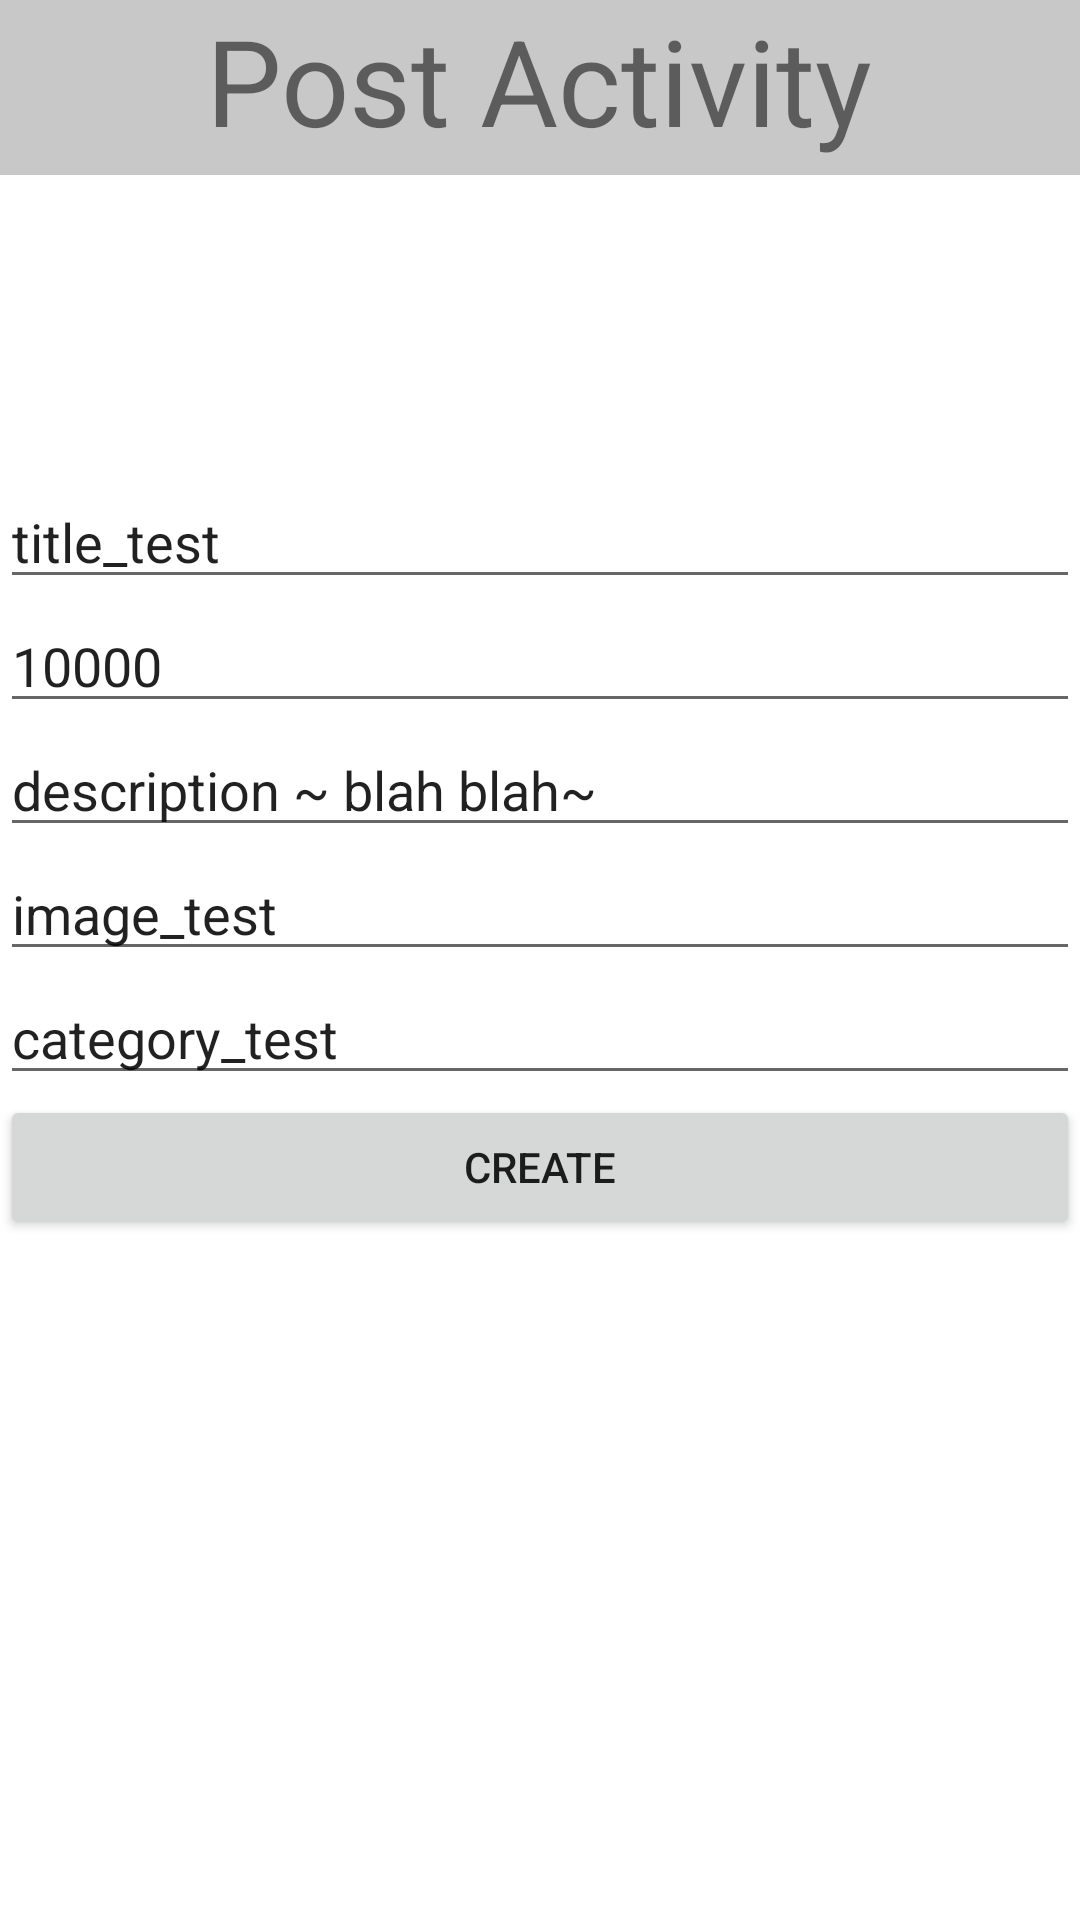

Android layout source for this screen:
<!-- AndroidManifest.xml: application theme Theme.VcTestAndroid -->
<!-- res/layout/activity_post.xml -->
<?xml version="1.0" encoding="utf-8"?>
<LinearLayout xmlns:android="http://schemas.android.com/apk/res/android"
    xmlns:app="http://schemas.android.com/apk/res-auto"
    xmlns:tools="http://schemas.android.com/tools"
    android:layout_width="match_parent"
    android:layout_height="match_parent"
    tools:context=".PostActivity"
    android:orientation="vertical">

    <LinearLayout
        android:layout_width="match_parent"
        android:layout_height="match_parent"
        android:layout_weight="10"
        android:background="#C8C8C8"
        android:orientation="vertical">

        <TextView
            android:layout_width="wrap_content"
            android:layout_height="wrap_content"
            android:text="Post Activity"
            android:layout_gravity="center"
            android:textSize="40dp" />

    </LinearLayout>

    <LinearLayout
        android:layout_width="match_parent"
        android:layout_height="match_parent"
        android:layout_weight="1"
        android:layout_marginTop="100dp"
        android:orientation="vertical">


        <EditText
            android:id="@+id/title"
            android:layout_width="match_parent"
            android:layout_height="wrap_content"
            android:ems="10"
            android:inputType="text"
            android:text="title_test" />

        <EditText
            android:id="@+id/price"
            android:layout_width="match_parent"
            android:layout_height="wrap_content"
            android:ems="10"
            android:inputType="number"
            android:text="10000" />

        <EditText
            android:id="@+id/description"
            android:layout_width="match_parent"
            android:layout_height="wrap_content"
            android:ems="10"
            android:inputType="textPersonName"
            android:text="description ~ blah blah~" />

        <EditText
            android:id="@+id/image"
            android:layout_width="match_parent"
            android:layout_height="wrap_content"
            android:ems="10"
            android:inputType="textPersonName"
            android:text="image_test" />

        <EditText
            android:id="@+id/category"
            android:layout_width="match_parent"
            android:layout_height="wrap_content"
            android:ems="10"
            android:inputType="textPersonName"
            android:text="category_test" />

        <Button
            android:id="@+id/create_btn"
            android:layout_width="match_parent"
            android:layout_height="wrap_content"
            android:text="CREATE" />
    </LinearLayout>



</LinearLayout>
<!-- resources referenced by this layout -->
<resources>
  <style name="Theme.VcTestAndroid" parent="Theme.MaterialComponents.DayNight.DarkActionBar">
          
          <item name="colorPrimary">@color/purple_500</item>
          <item name="colorPrimaryVariant">@color/purple_700</item>
          <item name="colorOnPrimary">@color/white</item>
          
          <item name="colorSecondary">@color/teal_200</item>
          <item name="colorSecondaryVariant">@color/teal_700</item>
          <item name="colorOnSecondary">@color/black</item>
          
          <item name="android:statusBarColor" tools:targetApi="l">?attr/colorPrimaryVariant</item>
          
      </style>
  <!-- not gathered from this repository: default colours our renderer supplied (Android Studio template values) -->
  <color name="purple_500">#FF6200EE</color>
  <color name="purple_700">#FF3700B3</color>
  <color name="teal_200">#FF03DAC5</color>
  <color name="teal_700">#FF018786</color>
  <color name="black">#FF000000</color>
  <color name="white">#FFFFFFFF</color>
</resources>
